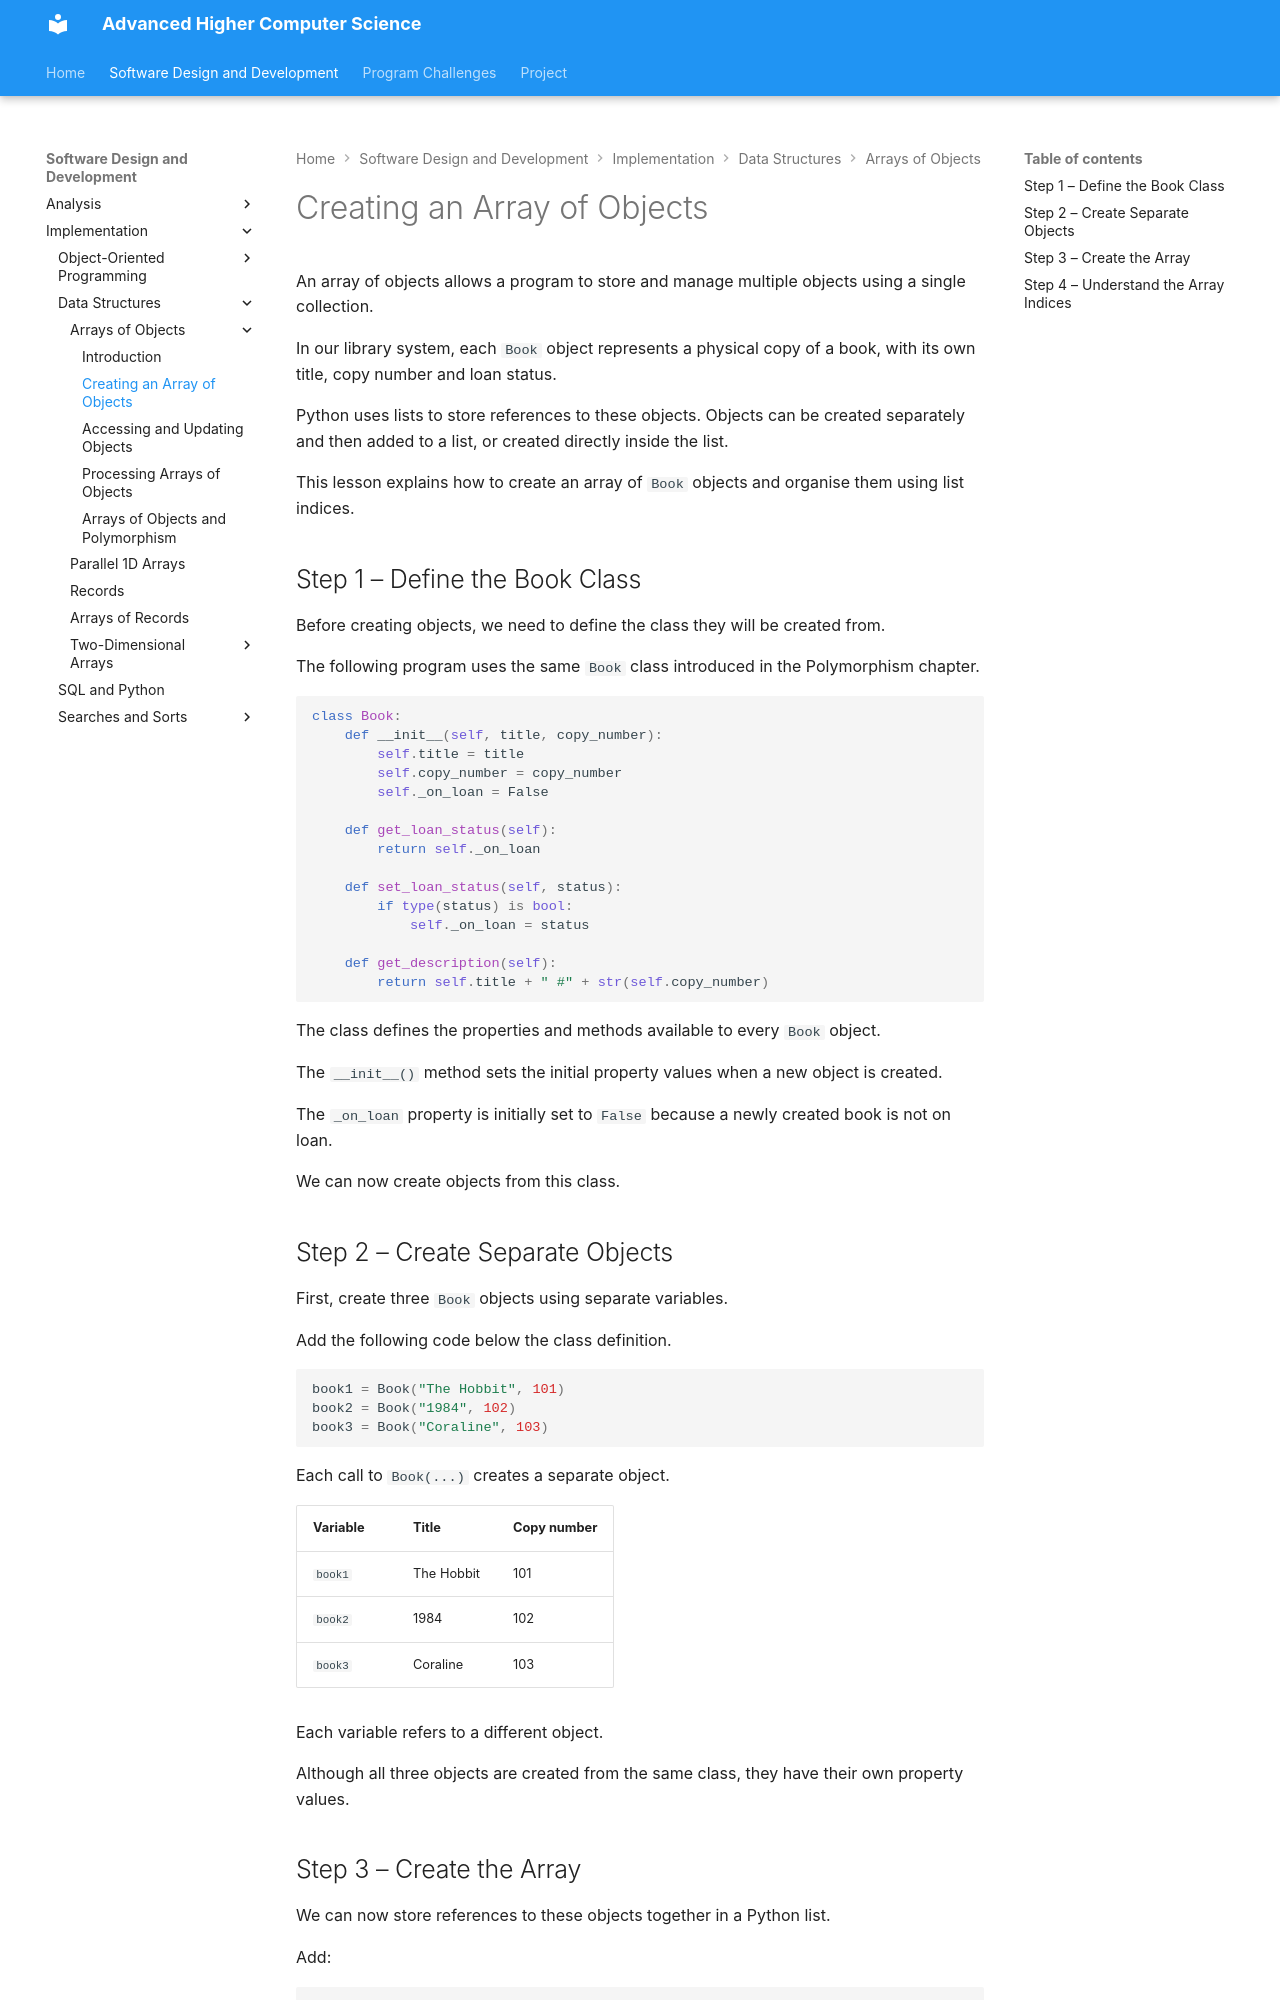

repository: Mr-Wood-CS/Advanced-Higher · page: 01-SDD/03-Implementation/02-data-structures/01-Arrays-of-Objects/1.1.1-creating-an-array-of-objects/index.html · generator: mkdocs

# Creating an Array of Objects

An array of objects allows a program to store and manage multiple objects using a single collection.

In our library system, each `Book` object represents a physical copy of a book, with its own title, copy number and loan status.

Python uses lists to store references to these objects. Objects can be created separately and then added to a list, or created directly inside the list.

This lesson explains how to create an array of `Book` objects and organise them using list indices.

## Step 1 – Define the Book Class

Before creating objects, we need to define the class they will be created from.

The following program uses the same `Book` class introduced in the Polymorphism chapter.

```python
class Book:
    def __init__(self, title, copy_number):
        self.title = title
        self.copy_number = copy_number
        self._on_loan = False

    def get_loan_status(self):
        return self._on_loan

    def set_loan_status(self, status):
        if type(status) is bool:
            self._on_loan = status

    def get_description(self):
        return self.title + " #" + str(self.copy_number)
```

The class defines the properties and methods available to every `Book` object.

The `__init__()` method sets the initial property values when a new object is created.

The `_on_loan` property is initially set to `False` because a newly created book is not on loan.

We can now create objects from this class.
